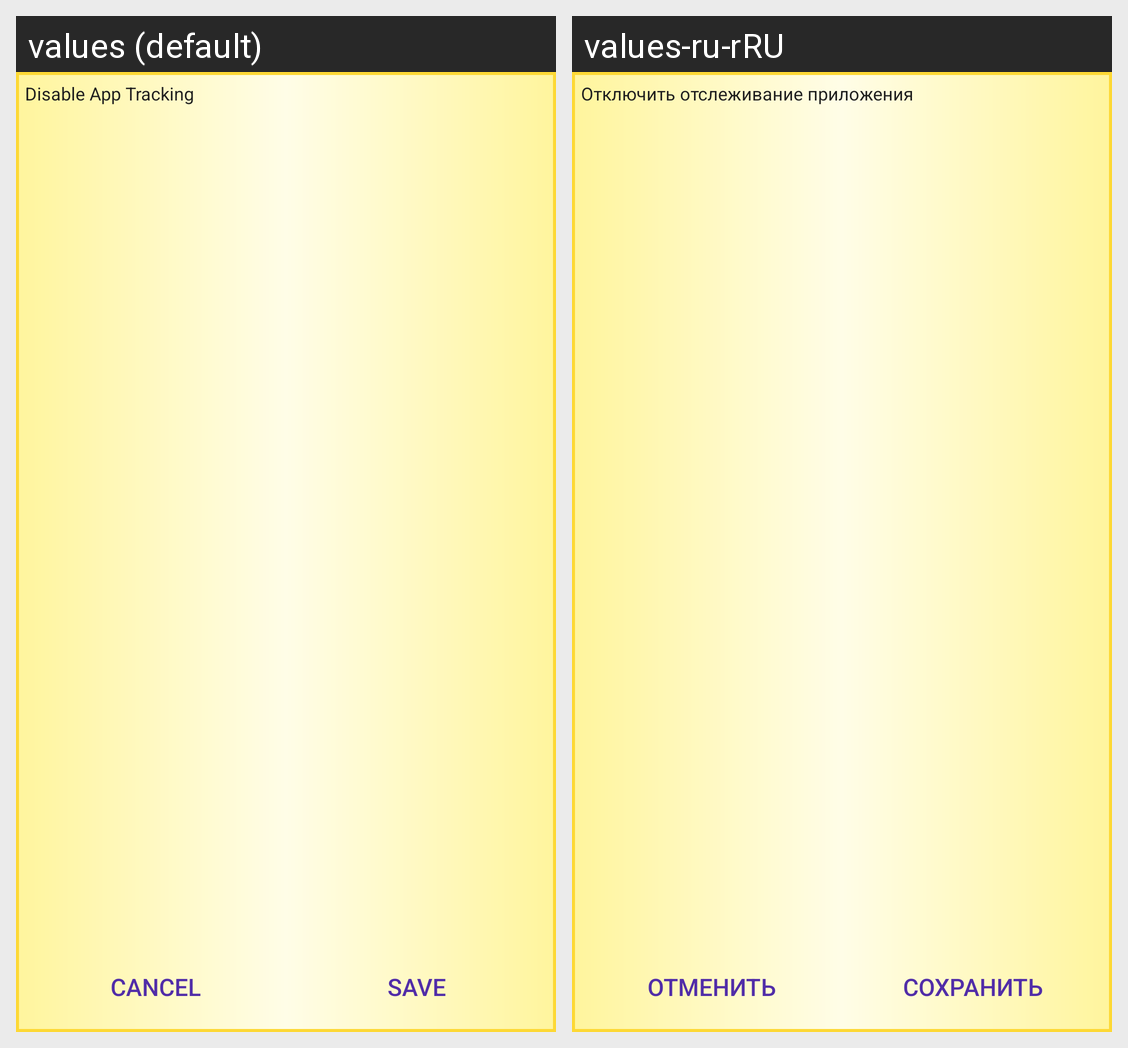

For this localized Android screen grid, give each drawn string resource with its value in every locale shown.
Android screen res/layout/fragment_untrack_app_dialog.xml rendered under 2 locales, left to right: values (default), values-ru-rRU. Device: Nexus 5 (rendered at 1080×1920; each locale shown at half size, 540×960, under a caption strip naming it); theme Theme.UseTimeMotivator.
Strings drawn on this screen, with the default value and each locale's value (text and hints the layout hard-codes, and strings that could not be matched under every locale, appear in the picture but are not listed):

untrack_app_label
  values: Disable App Tracking
  values-ru-rRU: Отключить отслеживание приложения

edit_category_cancel_button
  values: Cancel
  values-ru-rRU: Отменить

edit_category_save_button
  values: Save
  values-ru-rRU: Сохранить
